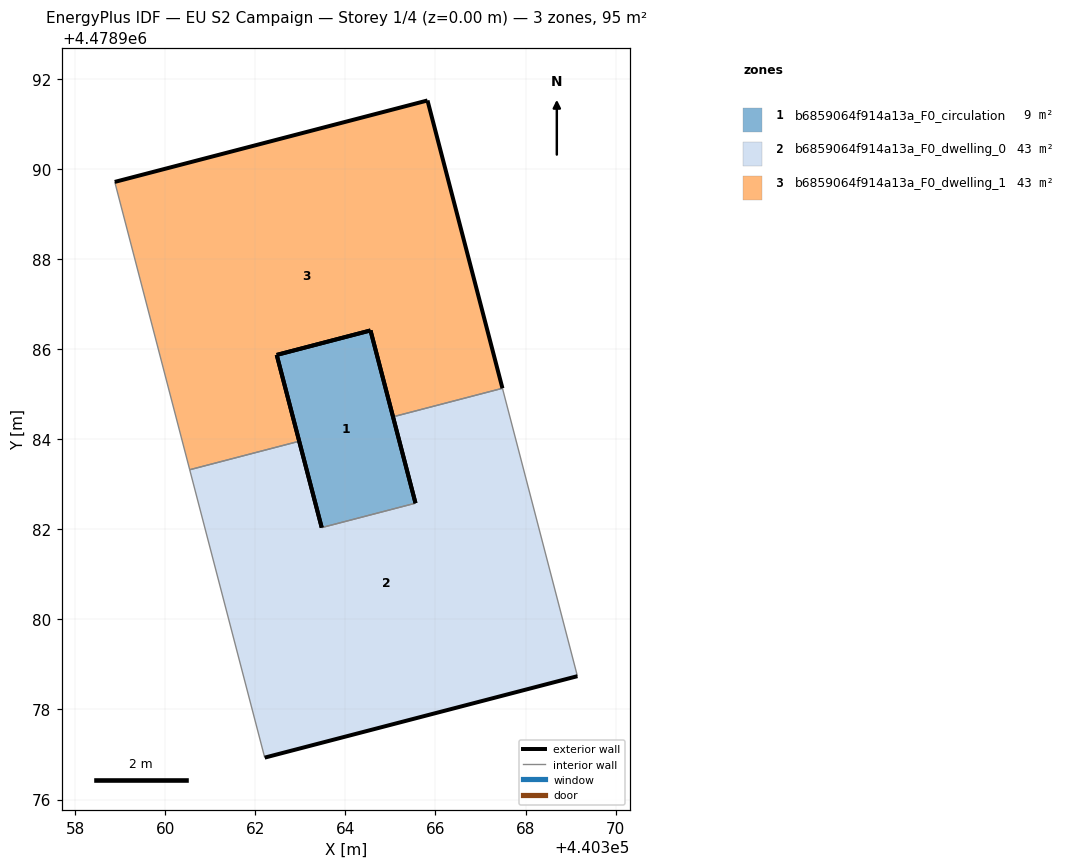
=== STOREY PLAN SPEC (per zone: floor XY polygon, exterior-wall plan segments, windows/doors) ===
zone 1: b6859064f914a13a_F0_circulation  (8.5 m²)
  floor: (440365.56, 4478982.58) (440364.56, 4478986.41) (440362.48, 4478985.87) (440363.48, 4478982.04)
  exterior wall: (440363.48, 4478982.04) – (440362.48, 4478985.87)  [4.0 m]
  exterior wall: (440364.56, 4478986.41) – (440365.56, 4478982.58)  [4.0 m]
  exterior wall: (440362.48, 4478985.87) – (440364.56, 4478986.41)  [2.2 m]
  interior walls: 1
zone 2: b6859064f914a13a_F0_dwelling_0  (43.1 m²)
  floor: (440369.15, 4478978.74) (440367.49, 4478985.13) (440365.06, 4478984.50) (440365.56, 4478982.58) (440363.48, 4478982.04) (440362.98, 4478983.95) (440360.55, 4478983.32) (440362.21, 4478976.93)
  exterior wall: (440362.98, 4478983.95) – (440363.48, 4478982.04)  [2.0 m]
  exterior wall: (440365.56, 4478982.58) – (440365.06, 4478984.50)  [2.0 m]
  exterior wall: (440369.15, 4478978.74) – (440362.21, 4478976.93)  [7.2 m]
  interior walls: 5
zone 3: b6859064f914a13a_F0_dwelling_1  (43.1 m²)
  floor: (440367.49, 4478985.13) (440365.82, 4478991.52) (440358.88, 4478989.71) (440360.55, 4478983.32) (440362.98, 4478983.95) (440362.48, 4478985.87) (440364.56, 4478986.41) (440365.06, 4478984.50)
  exterior wall: (440365.82, 4478991.52) – (440367.49, 4478985.13)  [6.6 m]
  exterior wall: (440365.06, 4478984.50) – (440364.56, 4478986.41)  [2.0 m]
  exterior wall: (440362.48, 4478985.87) – (440362.98, 4478983.95)  [2.0 m]
  exterior wall: (440358.88, 4478989.71) – (440365.82, 4478991.52)  [7.2 m]
  exterior wall: (440364.56, 4478986.41) – (440362.48, 4478985.87)  [2.2 m]
  interior walls: 3

=== DERIVED (storey summary) ===
Building: EU S2 Campaign
Storey: 1 of 4  (floor level z = 0.00 m)
Storey gross floor area: 94.7 m²
Zones on this storey: 3
  - b6859064f914a13a_F0_circulation: floor 8.5 m²; exterior wall 10.1 m (30.2 m²); WWR 0.0%
  - b6859064f914a13a_F0_dwelling_0: floor 43.1 m²; exterior wall 11.1 m (33.4 m²); WWR 0.0%
  - b6859064f914a13a_F0_dwelling_1: floor 43.1 m²; exterior wall 19.9 m (59.7 m²); WWR 0.0%
Zone adjacency (shared interzone walls):
  - b6859064f914a13a_F0_circulation ↔ b6859064f914a13a_F0_dwelling_0
  - b6859064f914a13a_F0_dwelling_0 ↔ b6859064f914a13a_F0_dwelling_1